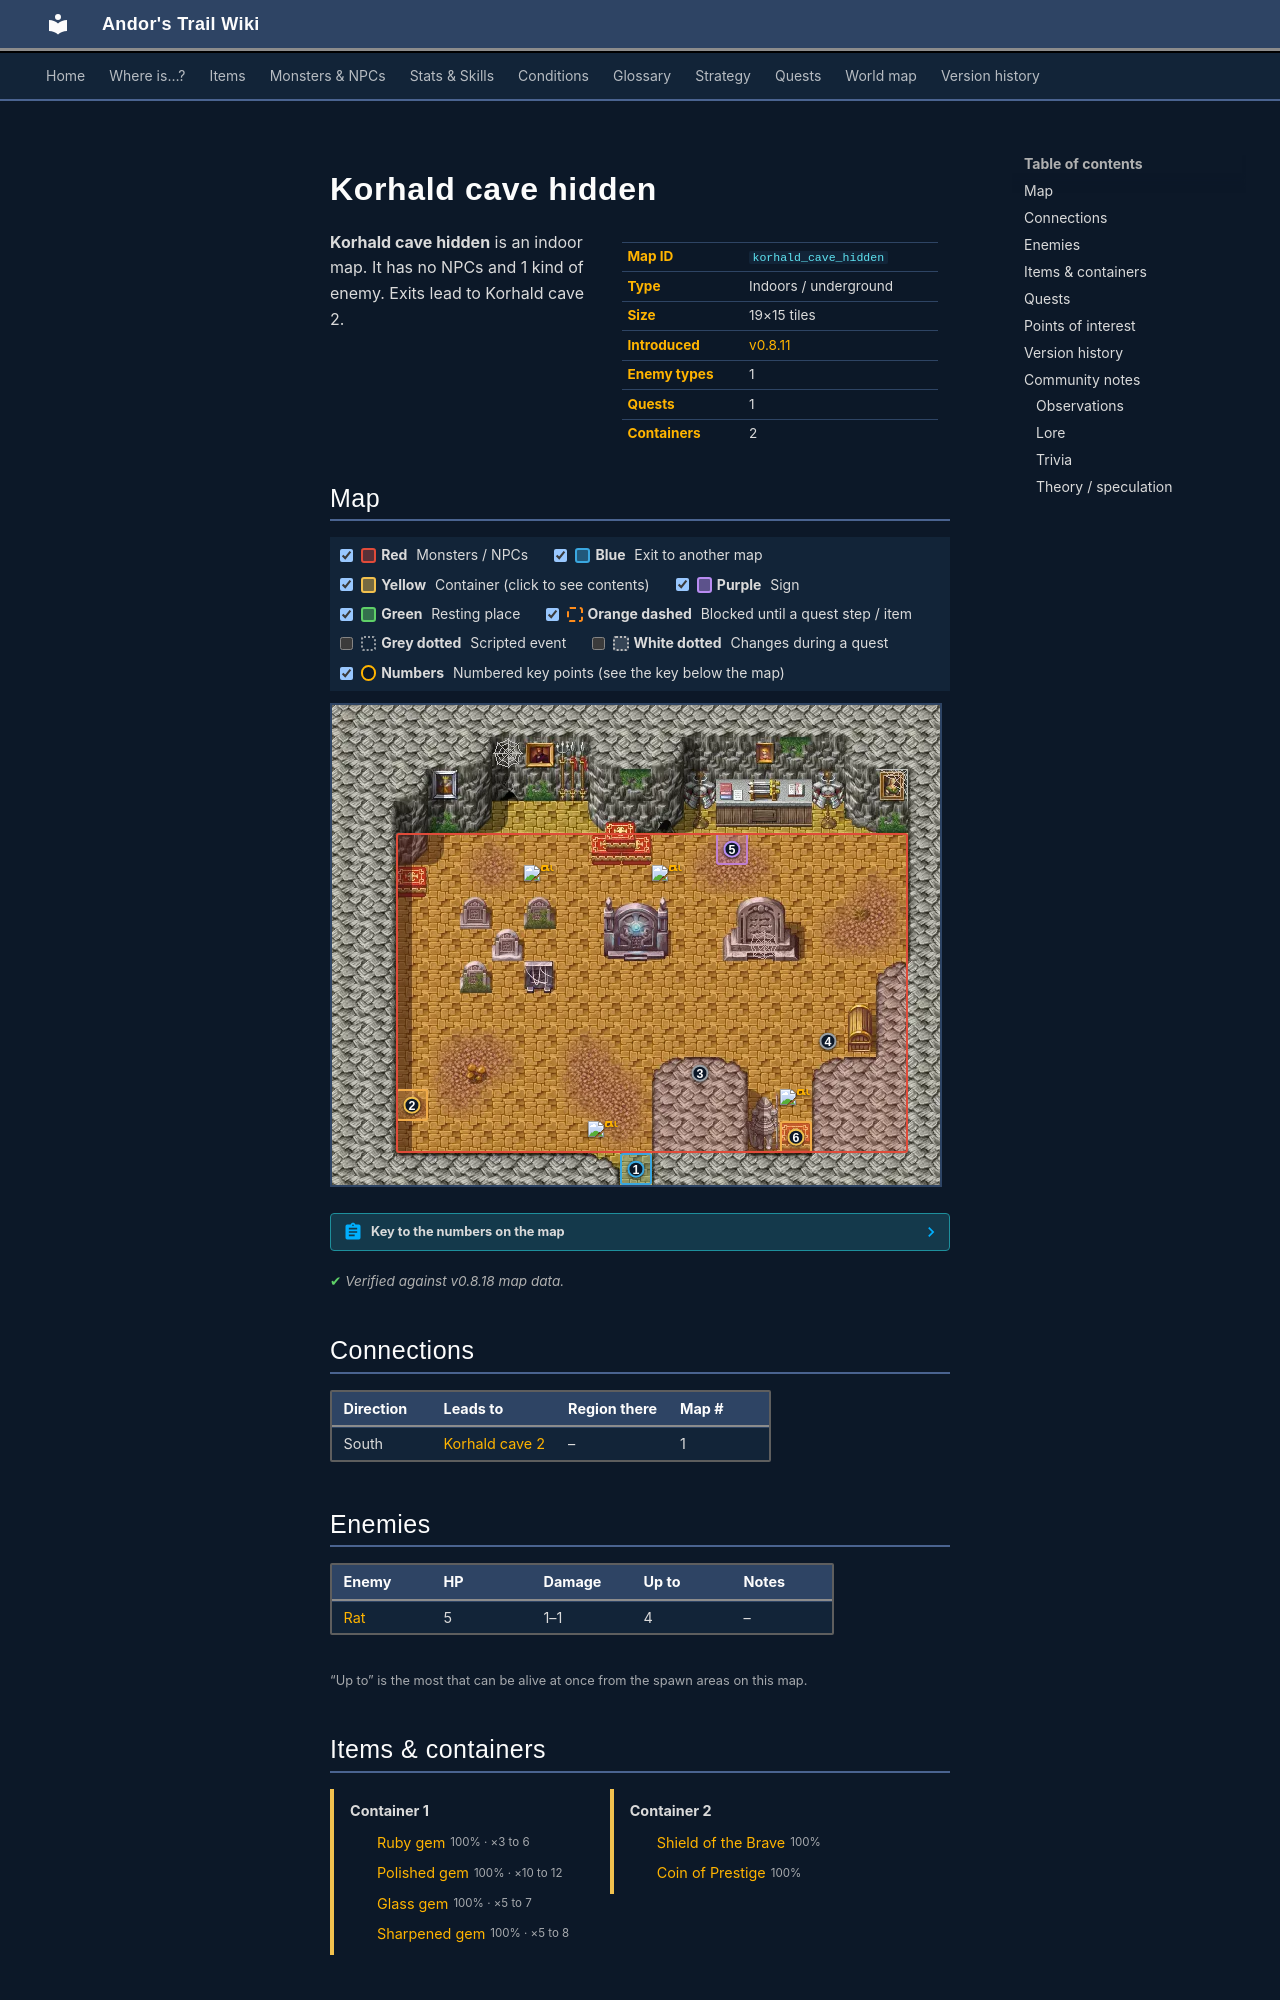

repository: asdfghjkl628/Andor-s-Trail-Wikiiii · page: maps/korhald_cave_hidden/index.html · generator: mkdocs

---
description: "Korhald cave hidden is an indoor location in Andor's Trail. Enemies: Rat. Exits to Korhald cave 2."
---

# Korhald cave hidden

<div class="infobox" markdown>

| | |
|---|---|
| **Map ID** | `korhald_cave_hidden` |
| **Type** | Indoors / underground |
| **Size** | 19×15 tiles |
| **Introduced** | [v0.8.11](../versions/0.8.11.md) |
| **Enemy types** | 1 |
| **Quests** | 1 |
| **Containers** | 2 |

</div>

**Korhald cave hidden** is an indoor map. It has no NPCs and 1 kind of enemy. Exits lead to Korhald cave 2.

## Map

<div class="map-legend" markdown="0"><label class="lg"><input type="checkbox" data-t="spawn" checked><span class="sw sw-spawn"></span><b>Red</b>&nbsp;Monsters / NPCs</label><label class="lg"><input type="checkbox" data-t="mapchange" checked><span class="sw sw-mapchange"></span><b>Blue</b>&nbsp;Exit to another map</label><label class="lg"><input type="checkbox" data-t="container" checked><span class="sw sw-container"></span><b>Yellow</b>&nbsp;Container (click to see contents)</label><label class="lg"><input type="checkbox" data-t="sign" checked><span class="sw sw-sign"></span><b>Purple</b>&nbsp;Sign</label><label class="lg"><input type="checkbox" data-t="rest" checked><span class="sw sw-rest"></span><b>Green</b>&nbsp;Resting place</label><label class="lg"><input type="checkbox" data-t="key" checked><span class="sw sw-key"></span><b>Orange dashed</b>&nbsp;Blocked until a quest step / item</label><label class="lg"><input type="checkbox" data-t="script"><span class="sw sw-script"></span><b>Grey dotted</b>&nbsp;Scripted event</label><label class="lg"><input type="checkbox" data-t="replace"><span class="sw sw-replace"></span><b>White dotted</b>&nbsp;Changes during a quest</label><label class="lg"><input type="checkbox" data-t="pin" checked><span class="sw sw-pin"></span><b>Numbers</b>&nbsp;Numbered key points (see the key below the map)</label></div>

<div class="map-wrap hide-script hide-replace" markdown="0"><img src="../../assets/maps/korhald_cave_hidden.webp" alt="Map of Korhald cave hidden" width="608" height="480" loading="lazy"><a id="place-entrance" class="mo mo-mapchange" href="../korhald_cave2/#place-hidden_entrance" title="Exit to Korhald cave 2" style="left:47.368%;top:93.333%;width:5.263%;height:6.667%"></a><a data-container="container-0" class="mo mo-container" href="#container-0" title="Container: click to see what&#x27;s inside" style="left:10.526%;top:80.000%;width:5.263%;height:6.667%"></a><a class="mo mo-script" href="../../quests/odd_coin_collector/#stage-66" title="Scripted event: advances the quest: The odd coin collector to stage 66 (“Inside the Korhald cave, I found the Coin of Prestige and the Shield of the Brave. I should return to Gylew and show him the coin.”) (+1 more quest(s))" style="left:42.105%;top:60.000%;width:36.842%;height:33.333%"></a><a class="mo mo-script" href="../../quests/nondisplay/#stage-49" title="Scripted event: advances the quest: hidden story flag “nondisplay” to stage 49 (“Looted the locked chest in Korhald&#x27;s tomb.”)" style="left:78.947%;top:66.667%;width:5.263%;height:6.667%"></a><span class="mo mo-sign" title="Sign: At a quick glance, you notice a couple of books on the strategy of war." style="left:63.158%;top:26.667%;width:5.263%;height:6.667%"></span><a data-container="container-1" class="mo mo-container" href="#container-1" title="Container: click to see what&#x27;s inside" style="left:73.684%;top:86.667%;width:5.263%;height:6.667%"></a><span class="mo mo-spawn" title="Spawns: Rat" style="left:10.526%;top:26.667%;width:84.211%;height:66.667%"></span><a class="mob" href="../../monsters/vermin0/#v-crossroads_rat" title="Rat" style="left:31.579%;top:33.333%;width:5.263%;height:6.667%"><img src="../../assets/icons/monsters/monsters_rats_0.png" alt="Rat"></a><a class="mob" href="../../monsters/vermin0/#v-crossroads_rat" title="Rat" style="left:52.632%;top:33.333%;width:5.263%;height:6.667%"><img src="../../assets/icons/monsters/monsters_rats_0.png" alt="Rat"></a><a class="mob" href="../../monsters/vermin0/#v-crossroads_rat" title="Rat" style="left:73.684%;top:80.000%;width:5.263%;height:6.667%"><img src="../../assets/icons/monsters/monsters_rats_0.png" alt="Rat"></a><a class="mob" href="../../monsters/vermin0/#v-crossroads_rat" title="Rat" style="left:42.105%;top:86.667%;width:5.263%;height:6.667%"><img src="../../assets/icons/monsters/monsters_rats_0.png" alt="Rat"></a><a class="pin pin-exit" href="#key-1" style="left:50.000%;top:96.667%" title="Exit (south): to [Korhald cave 2](korhald_cave2.md)">1</a><a class="pin pin-container" href="#key-2" style="left:13.158%;top:83.333%" title="Container 1: Ruby gem, Polished gem, Glass gem, Sharpened gem">2</a><a class="pin pin-script" href="#key-3" style="left:60.526%;top:76.667%" title="Quest trigger: Scripted event: advances the quest: The odd coin collector to stage 66 (“Inside the Korhald cave, I found the Coin of Prestige and the Shield of the Brave. I should return to Gylew and show him the coin.”) (+1 more quest(s))">3</a><a class="pin pin-script" href="#key-4" style="left:81.579%;top:70.000%" title="Quest trigger: Scripted event: advances the quest: hidden story flag “nondisplay” to stage 49 (“Looted the locked chest in Korhald&#x27;s tomb.”)">4</a><a class="pin pin-sign" href="#key-5" style="left:65.789%;top:30.000%" title="Sign: “At a quick glance, you notice a couple of books on the strategy of war.”">5</a><a class="pin pin-container" href="#key-6" style="left:76.316%;top:90.000%" title="Container 2: Shield of the Brave, Coin of Prestige">6</a></div>

??? abstract "Key to the numbers on the map"

    | # | What | Details |
    |---|---|---|
    | <span id="key-1"></span>1 | Exit (south) | to [Korhald cave 2](korhald_cave2.md) |
    | <span id="key-2"></span>2 | Container 1 | Ruby gem, Polished gem, Glass gem, Sharpened gem |
    | <span id="key-3"></span>3 | Quest trigger | Scripted event: advances the quest: The odd coin collector to stage 66 (“Inside the Korhald cave, I found the Coin of Prestige and the Shield of the Brave. I should return to Gylew and show him the coin.”) (+1 more quest(s)) |
    | <span id="key-4"></span>4 | Quest trigger | Scripted event: advances the quest: hidden story flag “nondisplay” to stage 49 (“Looted the locked chest in Korhald's tomb.”) |
    | <span id="key-5"></span>5 | Sign | “At a quick glance, you notice a couple of books on the strategy of war.” |
    | <span id="key-6"></span>6 | Container 2 | Shield of the Brave, Coin of Prestige |


<p class="verified">Verified against v0.8.18 map data.</p>

## Connections

| Direction | Leads to | Region there | Map # |
|---|---|---|---|
| South | [Korhald cave 2](korhald_cave2.md) | – | 1 |

## Enemies

| Enemy | HP | Damage | Up to | Notes |
|---|---|---|---|---|
| [Rat](../monsters/vermin0.md#v-crossroads_rat) | 5 | 1–1 | 4 | – |

<small>“Up to” is the most that can be alive at once from the spawn areas on this map.</small>
